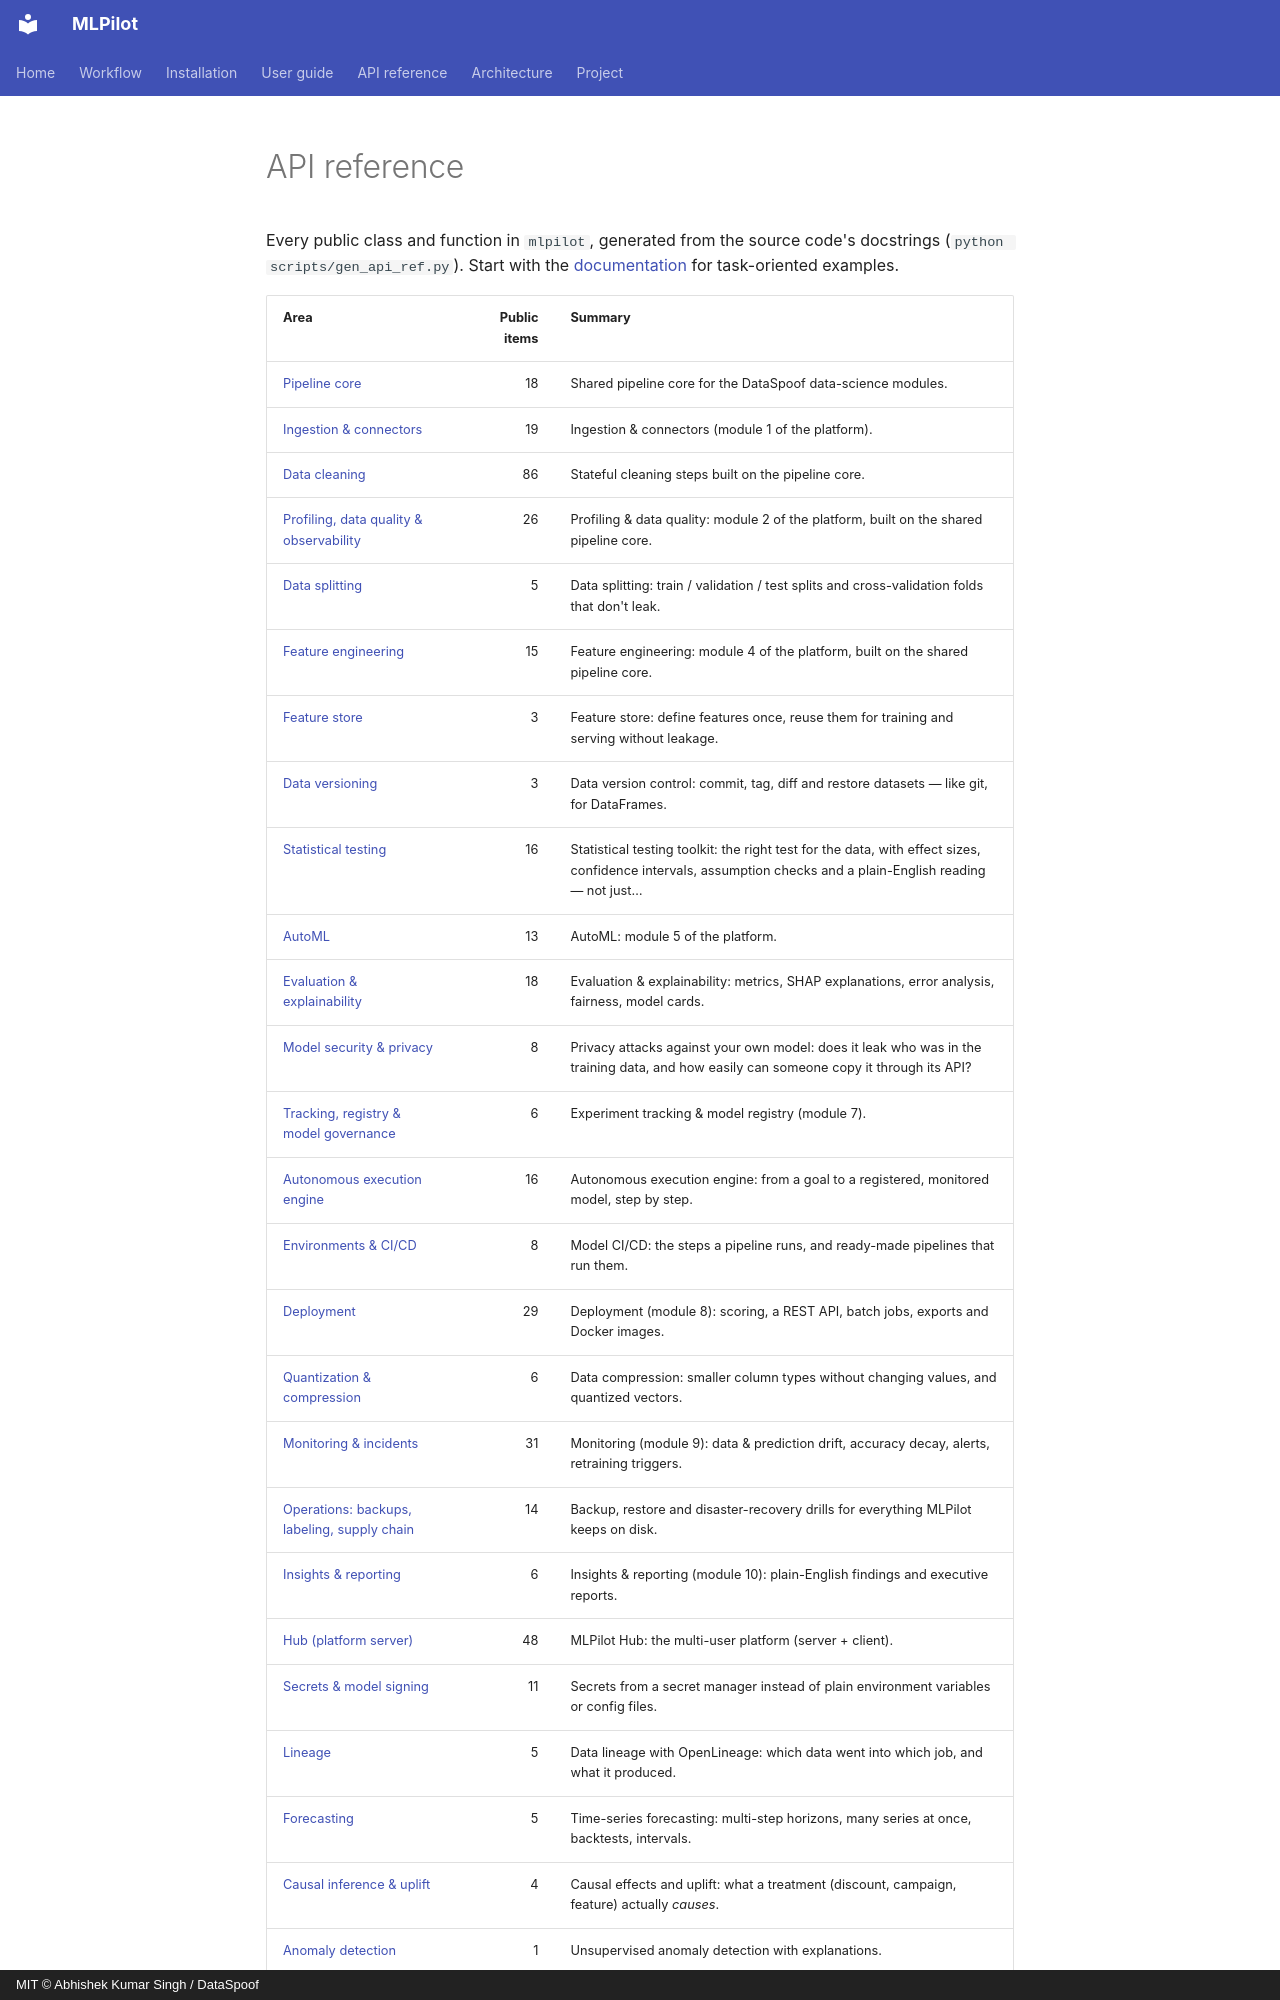

repository: DataSpoof/dataspoof-mlpilot · page: api/index.html · generator: mkdocs · copyright: MIT © Abhishek Kumar Singh / DataSpoof

# API reference

Every public class and function in `mlpilot`, generated from the source code's docstrings (`python scripts/gen_api_ref.py`). Start with the [documentation](../../README.md#-documentation) for task-oriented examples.
